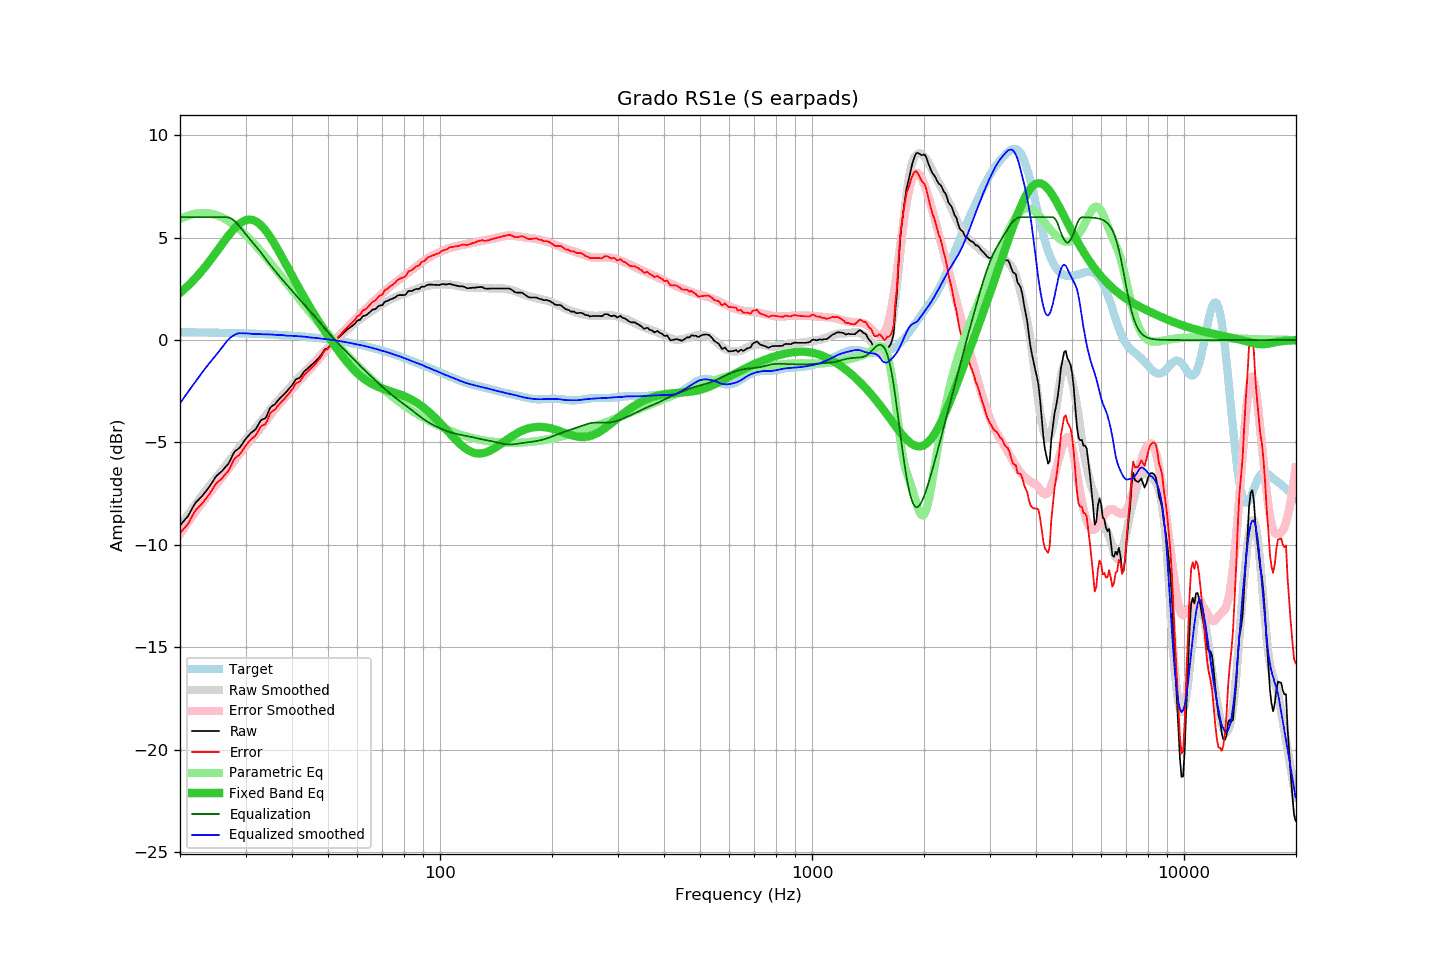

Source data for this figure (header and first rows):
frequency, raw, error, smoothed, error_smoothed, equalization, parametric_eq, equalized_raw, equalized_smoothed, target
20.00, -9.05, -9.44, -9.09, -9.47, 6.00, 2.30, -3.05, -3.09, 0.38
20.20, -8.96, -9.35, -8.98, -9.36, 6.00, 2.37, -2.96, -2.98, 0.38
20.40, -8.87, -9.26, -8.86, -9.24, 6.00, 2.43, -2.87, -2.86, 0.38
20.61, -8.78, -9.16, -8.75, -9.13, 6.00, 2.50, -2.78, -2.75, 0.38
20.81, -8.68, -9.06, -8.64, -9.01, 6.00, 2.58, -2.68, -2.64, 0.38
21.02, -8.59, -8.97, -8.53, -8.90, 6.00, 2.65, -2.59, -2.53, 0.38
21.23, -8.45, -8.83, -8.42, -8.79, 6.00, 2.73, -2.45, -2.42, 0.38
21.44, -8.30, -8.68, -8.31, -8.67, 6.00, 2.81, -2.30, -2.31, 0.38
21.66, -8.17, -8.54, -8.20, -8.56, 6.00, 2.89, -2.17, -2.20, 0.38
21.87, -8.02, -8.40, -8.10, -8.45, 6.00, 2.97, -2.02, -2.10, 0.38
22.09, -7.91, -8.29, -7.99, -8.35, 6.00, 3.06, -1.91, -1.99, 0.37
22.31, -7.83, -8.21, -7.88, -8.24, 6.00, 3.14, -1.83, -1.88, 0.37
22.54, -7.76, -8.13, -7.77, -8.13, 6.00, 3.23, -1.76, -1.77, 0.37
22.76, -7.67, -8.04, -7.67, -8.02, 6.00, 3.32, -1.67, -1.67, 0.37
22.99, -7.59, -7.96, -7.56, -7.92, 6.00, 3.42, -1.59, -1.56, 0.37
23.22, -7.49, -7.86, -7.45, -7.81, 6.00, 3.51, -1.49, -1.45, 0.37
23.45, -7.39, -7.76, -7.35, -7.71, 6.00, 3.61, -1.39, -1.35, 0.37
23.69, -7.30, -7.66, -7.25, -7.61, 6.00, 3.71, -1.30, -1.25, 0.37
23.92, -7.18, -7.55, -7.16, -7.51, 6.00, 3.81, -1.18, -1.16, 0.36
24.16, -7.07, -7.44, -7.06, -7.41, 6.00, 3.92, -1.07, -1.06, 0.36
24.40, -6.95, -7.31, -6.96, -7.31, 6.00, 4.02, -0.95, -0.96, 0.36
24.65, -6.83, -7.19, -6.87, -7.21, 6.00, 4.13, -0.83, -0.87, 0.36
24.89, -6.70, -7.06, -6.78, -7.11, 6.00, 4.23, -0.70, -0.78, 0.36
25.14, -6.61, -6.97, -6.68, -7.02, 6.00, 4.34, -0.61, -0.68, 0.36
25.39, -6.54, -6.90, -6.58, -6.92, 6.00, 4.45, -0.54, -0.58, 0.36
25.65, -6.48, -6.83, -6.48, -6.81, 6.00, 4.56, -0.48, -0.48, 0.35
25.91, -6.41, -6.76, -6.37, -6.71, 6.00, 4.67, -0.41, -0.37, 0.35
26.16, -6.31, -6.66, -6.27, -6.61, 6.00, 4.77, -0.31, -0.27, 0.35
26.43, -6.23, -6.58, -6.17, -6.51, 6.00, 4.88, -0.23, -0.17, 0.35
26.69, -6.13, -6.48, -6.07, -6.40, 6.00, 4.98, -0.13, -0.07, 0.35
26.96, -6.05, -6.39, -5.97, -6.30, 5.99, 5.09, -0.06, 0.02, 0.35
27.23, -5.91, -6.25, -5.87, -6.19, 5.96, 5.18, 0.06, 0.09, 0.34
27.50, -5.75, -6.09, -5.77, -6.09, 5.92, 5.28, 0.18, 0.16, 0.34
27.77, -5.58, -5.92, -5.66, -5.98, 5.87, 5.37, 0.29, 0.21, 0.34
28.05, -5.44, -5.78, -5.55, -5.87, 5.81, 5.46, 0.36, 0.26, 0.34
28.33, -5.38, -5.72, -5.44, -5.76, 5.73, 5.54, 0.35, 0.30, 0.34
28.62, -5.33, -5.66, -5.32, -5.66, 5.65, 5.61, 0.32, 0.32, 0.33
28.90, -5.26, -5.60, -5.22, -5.55, 5.55, 5.67, 0.29, 0.34, 0.33
29.19, -5.16, -5.49, -5.12, -5.45, 5.45, 5.73, 0.29, 0.33, 0.33
29.48, -5.04, -5.37, -5.02, -5.35, 5.35, 5.78, 0.31, 0.33, 0.33
29.78, -4.93, -5.25, -4.93, -5.26, 5.26, 5.82, 0.33, 0.33, 0.33
30.08, -4.82, -5.14, -4.84, -5.16, 5.16, 5.85, 0.34, 0.32, 0.32
30.38, -4.73, -5.05, -4.74, -5.07, 5.07, 5.87, 0.34, 0.32, 0.32
30.68, -4.63, -4.95, -4.66, -4.97, 4.97, 5.88, 0.34, 0.32, 0.32
30.99, -4.55, -4.86, -4.57, -4.88, 4.88, 5.88, 0.34, 0.31, 0.31
31.30, -4.49, -4.80, -4.49, -4.79, 4.79, 5.86, 0.30, 0.30, 0.31
31.61, -4.42, -4.73, -4.40, -4.70, 4.70, 5.84, 0.27, 0.30, 0.31
31.93, -4.36, -4.66, -4.30, -4.60, 4.60, 5.80, 0.24, 0.30, 0.31
32.24, -4.23, -4.54, -4.20, -4.50, 4.50, 5.76, 0.27, 0.30, 0.30
32.57, -4.10, -4.40, -4.11, -4.41, 4.41, 5.70, 0.31, 0.30, 0.30
32.89, -3.95, -4.25, -4.01, -4.30, 4.30, 5.63, 0.35, 0.29, 0.30
33.22, -3.88, -4.18, -3.92, -4.20, 4.20, 5.56, 0.32, 0.28, 0.29
33.55, -3.85, -4.15, -3.82, -4.10, 4.10, 5.47, 0.24, 0.28, 0.29
33.89, -3.82, -4.11, -3.72, -4.00, 4.00, 5.37, 0.17, 0.28, 0.29
34.23, -3.70, -3.98, -3.61, -3.89, 3.89, 5.27, 0.20, 0.28, 0.28
34.57, -3.50, -3.78, -3.51, -3.79, 3.79, 5.16, 0.28, 0.28, 0.28
34.92, -3.32, -3.59, -3.41, -3.68, 3.68, 5.05, 0.37, 0.27, 0.28
35.27, -3.24, -3.51, -3.31, -3.58, 3.58, 4.93, 0.35, 0.27, 0.27
35.62, -3.18, -3.45, -3.22, -3.48, 3.48, 4.80, 0.30, 0.27, 0.27
35.97, -3.13, -3.40, -3.13, -3.39, 3.39, 4.67, 0.25, 0.26, 0.26
... 635 more rows
